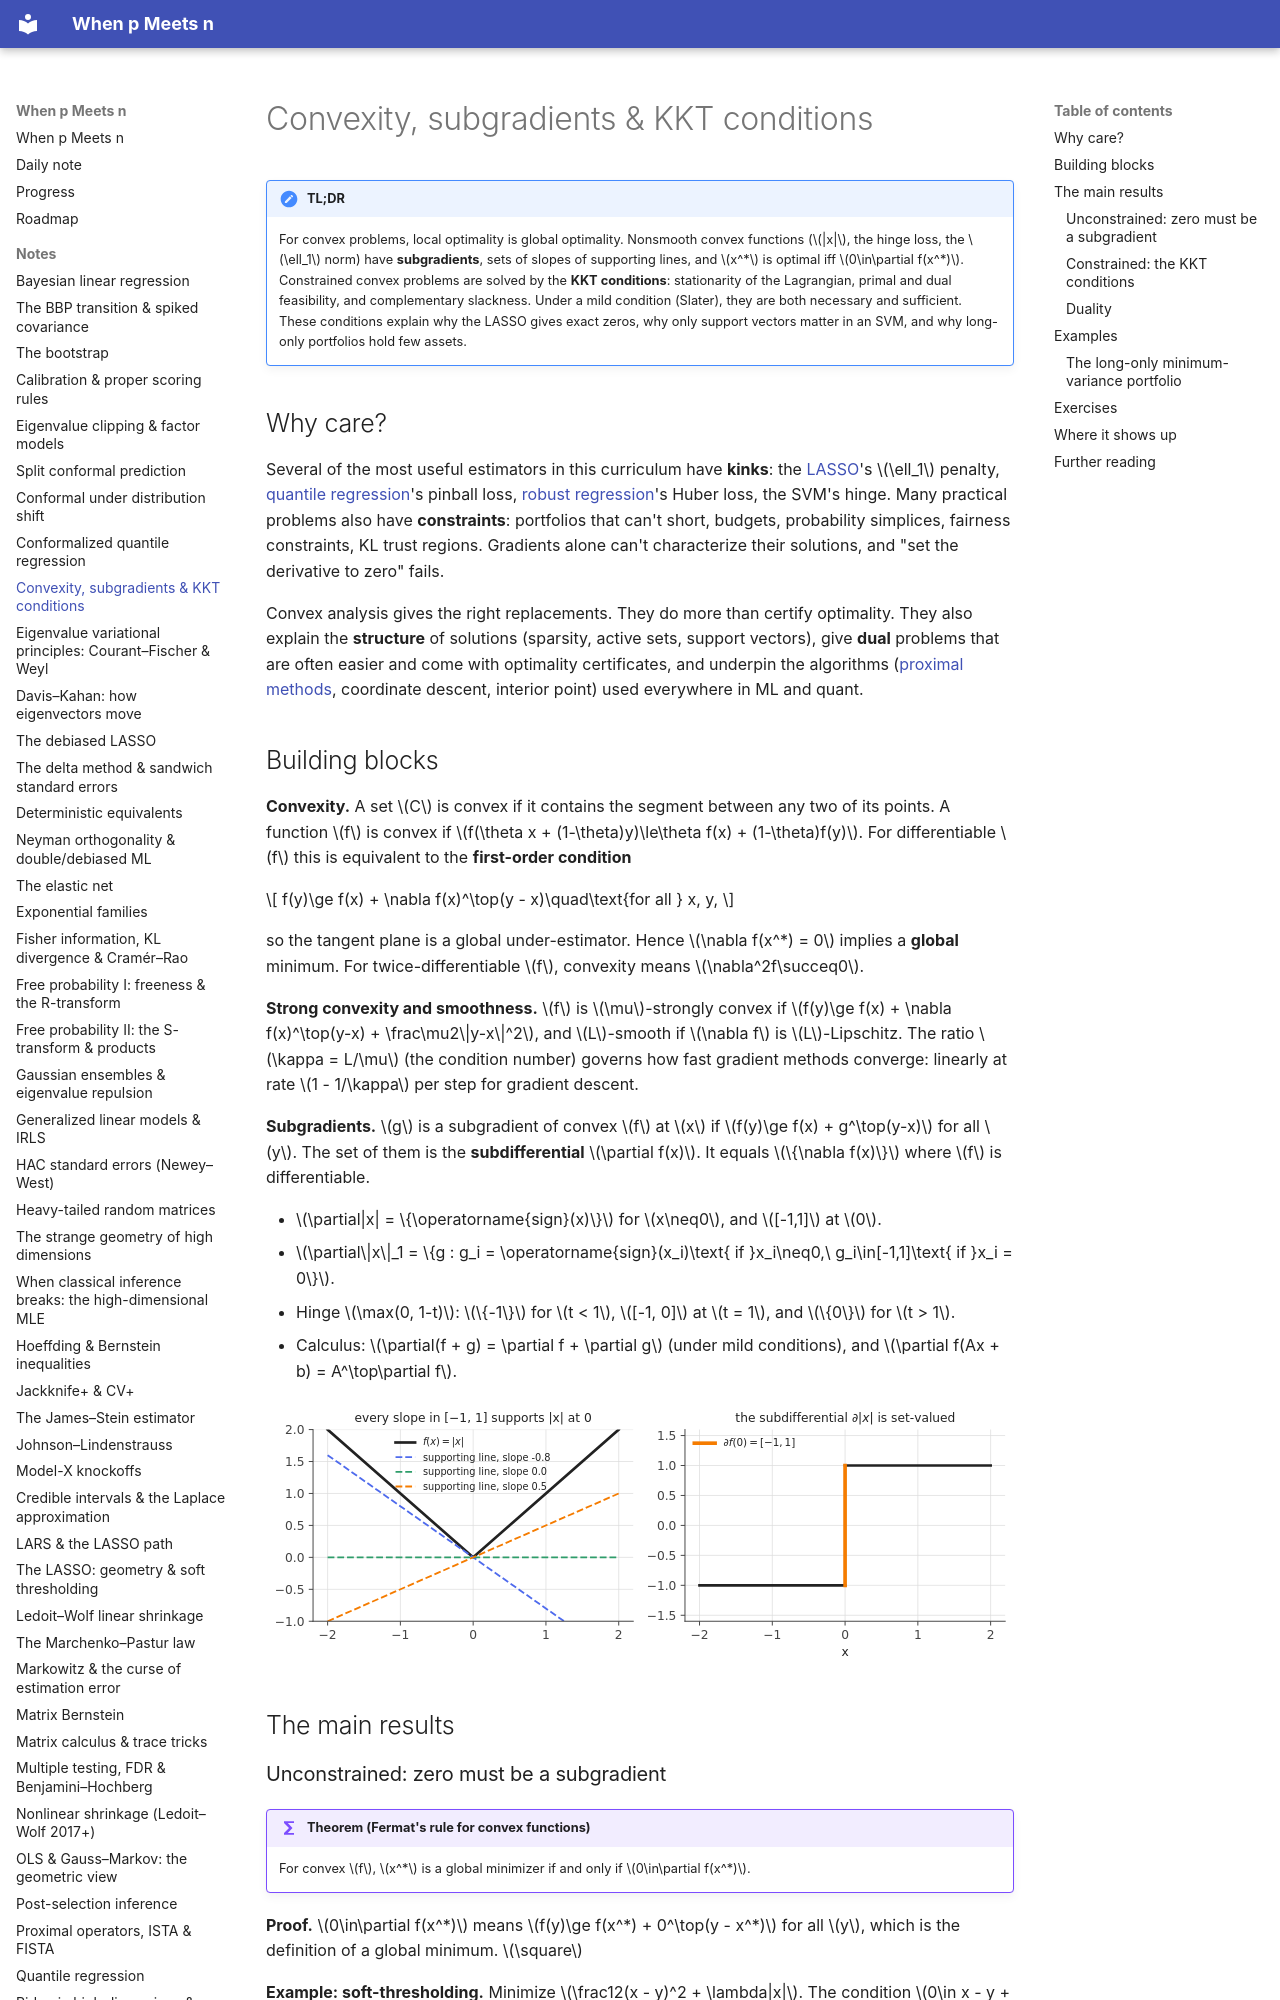

repository: BCTMM/High-Dimensional-Statistics-Notes · page: notes/convexity-kkt/index.html · generator: mkdocs

# Convexity, subgradients & KKT conditions

!!! tldr "TL;DR"
    For convex problems, local optimality is global optimality. Nonsmooth convex functions ($|x|$, the hinge loss, the $\ell_1$ norm) have **subgradients**, sets of slopes of supporting lines, and $x^*$ is optimal iff $0\in\partial f(x^*)$. Constrained convex problems are solved by the
    **KKT conditions**: stationarity of the Lagrangian, primal and dual feasibility, and complementary slackness. Under a mild condition (Slater), they are both necessary and sufficient. These conditions explain why the LASSO gives exact zeros, why only support vectors matter in an SVM, and why long-only portfolios hold few assets.

## Why care?

Several of the most useful estimators in this curriculum have **kinks**: the [LASSO](lasso.md)'s $\ell_1$ penalty, [quantile regression](quantile-regression.md)'s pinball loss, [robust regression](robust-m-estimators.md)'s Huber loss, the SVM's hinge. Many practical problems also have **constraints**: portfolios that can't short, budgets, probability simplices,
fairness constraints, KL trust regions. Gradients alone can't characterize their solutions, and "set the derivative to zero" fails.

Convex analysis gives the right replacements. They do more than certify optimality. They also explain the **structure** of solutions (sparsity, active sets, support vectors), give **dual** problems that are often easier and come with optimality certificates, and underpin the algorithms ([proximal methods](proximal-operators.md), coordinate descent, interior point) used everywhere in ML and quant.

## Building blocks

**Convexity.** A set $C$ is convex if it contains the segment between any two of its points. A function $f$ is convex if $f(\theta x + (1-\theta)y)\le\theta f(x) + (1-\theta)f(y)$. For differentiable $f$ this is equivalent to the **first-order condition**

$$
f(y)\ge f(x) + \nabla f(x)^\top(y - x)\quad\text{for all } x, y,
$$

so the tangent plane is a global under-estimator. Hence $\nabla f(x^*) = 0$ implies a **global** minimum. For twice-differentiable $f$, convexity means $\nabla^2f\succeq0$.

**Strong convexity and smoothness.** $f$ is $\mu$-strongly convex if $f(y)\ge f(x) + \nabla f(x)^\top(y-x) + \frac\mu2\|y-x\|^2$, and $L$-smooth if $\nabla f$ is $L$-Lipschitz. The ratio $\kappa = L/\mu$ (the condition number) governs how fast gradient methods converge: linearly at rate $1 - 1/\kappa$ per step for gradient descent.

**Subgradients.** $g$ is a subgradient of convex $f$ at $x$ if $f(y)\ge f(x) + g^\top(y-x)$ for all $y$. The set of them is the **subdifferential** $\partial f(x)$. It equals $\{\nabla f(x)\}$ where $f$ is differentiable.

- $\partial|x| = \{\operatorname{sign}(x)\}$ for $x\neq0$, and $[-1,1]$ at $0$.
- $\partial\|x\|_1 = \{g : g_i = \operatorname{sign}(x_i)\text{ if }x_i\neq0,\ g_i\in[-1,1]\text{ if }x_i = 0\}$.
- Hinge $\max(0, 1-t)$: $\{-1\}$ for $t < 1$, $[-1, 0]$ at $t = 1$, and $\{0\}$ for $t > 1$.
- Calculus: $\partial(f + g) = \partial f + \partial g$ (under mild conditions), and $\partial f(Ax + b) = A^\top\partial f$.

![Subgradients of the absolute value](img/kkt-subgradient.svg){ .fig }

## The main results

### Unconstrained: zero must be a subgradient

!!! theorem "Theorem (Fermat's rule for convex functions)"
    For convex $f$, $x^*$ is a global minimizer if and only if $0\in\partial f(x^*)$.

**Proof.** $0\in\partial f(x^*)$ means $f(y)\ge f(x^*) + 0^\top(y - x^*)$ for all $y$, which is the definition of a global minimum. $\square$

**Example: soft-thresholding.** Minimize $\frac12(x - y)^2 + \lambda|x|$. The condition $0\in x - y + \lambda\partial|x|$ gives: if $x > 0$, then $x = y - \lambda$ (valid when $y > \lambda$); if $x < 0$, then $x = y + \lambda$ (valid when $y < -\lambda$); if $x = 0$, then $y\in\lambda[-1,1]$. So

$$
x^* = \operatorname{sign}(y)\,(|y| - \lambda)_+ .
$$

Every $|y|\le\lambda$ maps to **exactly zero**, because the kink at zero has a whole interval of slopes that can absorb the data's pull. This is the mechanism behind the LASSO's sparsity.
